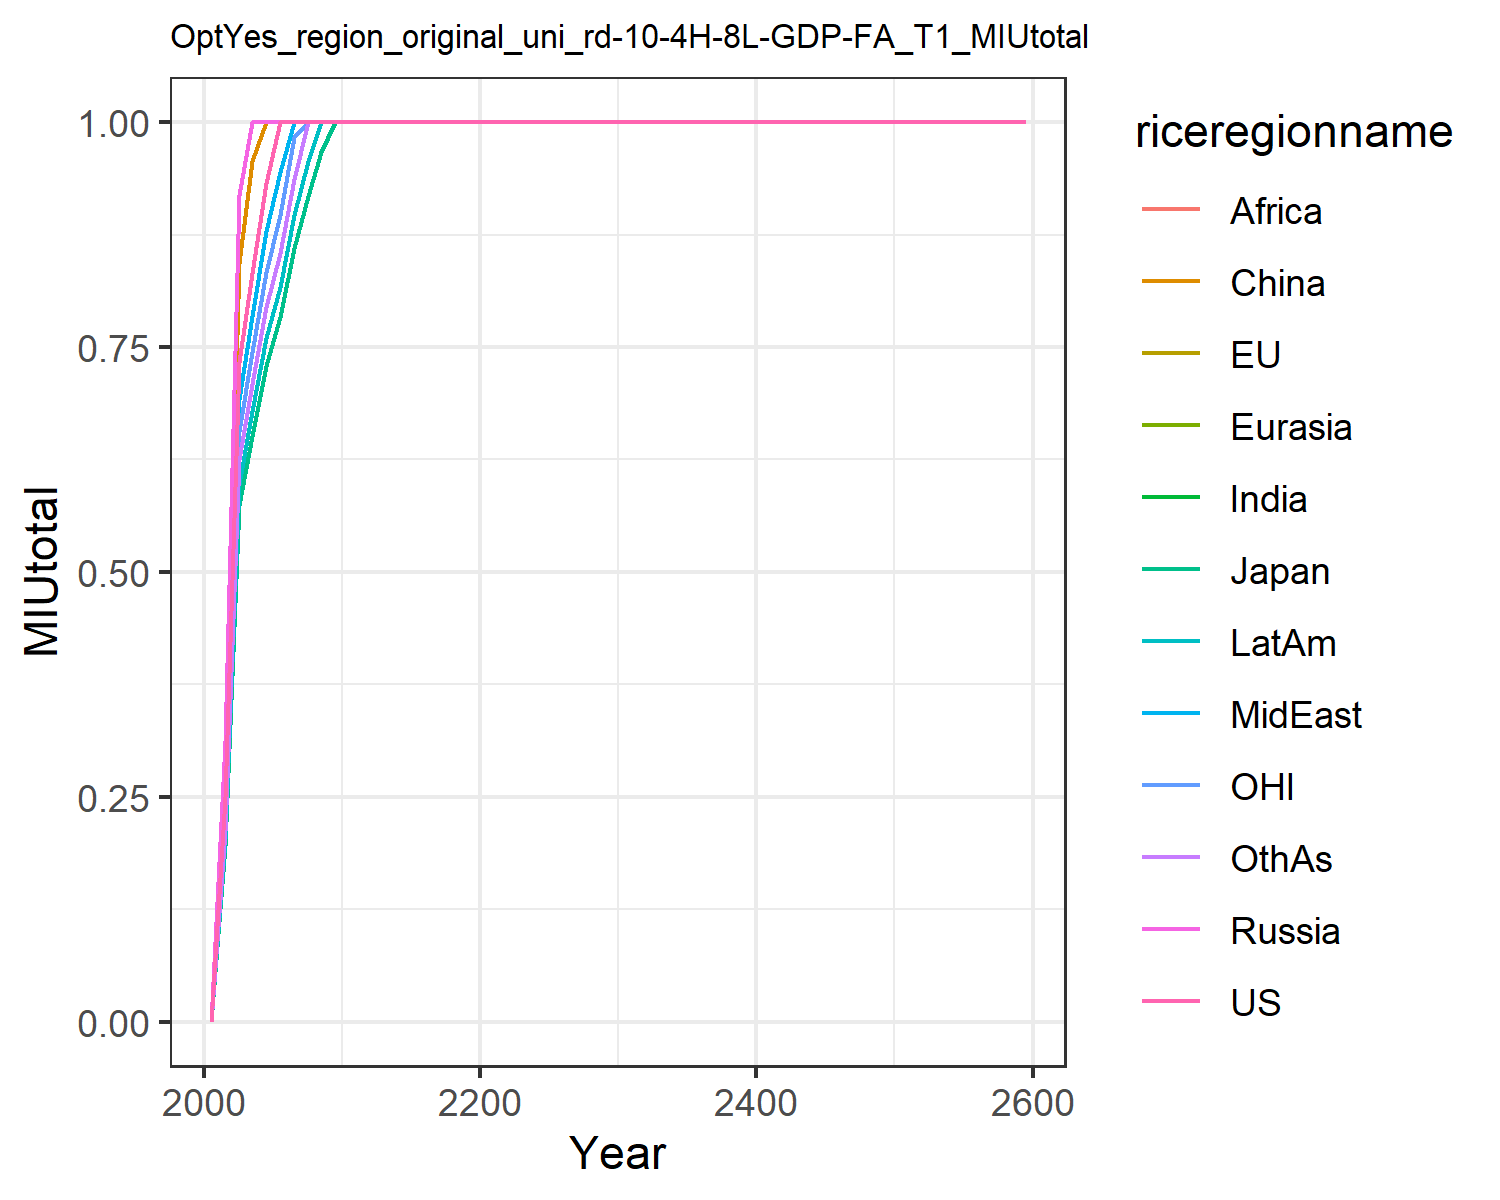

The data file committed next to this chart (first rows):
0.0, 0.0, 0.0, 0.0, 0.0, 0.0, 0.0, 0.0, 0.0, 0.0, 0.0, 0.0
0.2494, 0.1951, 0.1951, 0.3124, 0.3124, 0.2868, 0.2231, 0.2352, 0.2231, 0.2033, 0.2231, 0.2126
0.7336, 0.5739, 0.5739, 0.9189, 0.9189, 0.8435, 0.6562, 0.6919, 0.6562, 0.598, 0.6562, 0.6252
0.8322, 0.6511, 0.6511, 1.0, 1.0, 0.9569, 0.7444, 0.7849, 0.7444, 0.6784, 0.7444, 0.7093
0.9319, 0.7291, 0.7291, 1.0, 1.0, 1.0, 0.8336, 0.8789, 0.8336, 0.7597, 0.8336, 0.7943
1.0, 0.7839, 0.7839, 1.0, 1.0, 1.0, 0.8963, 0.945, 0.8963, 0.8168, 0.8963, 0.854
1.0, 0.8603, 0.8603, 1.0, 1.0, 1.0, 0.9837, 1.0, 0.9837, 0.8965, 0.9837, 0.9372
1.0, 0.9179, 0.9179, 1.0, 1.0, 1.0, 1.0, 1.0, 1.0, 0.9565, 1.0, 1.0
1.0, 0.9664, 0.9664, 1.0, 1.0, 1.0, 1.0, 1.0, 1.0, 1.0, 1.0, 1.0
1.0, 1.0, 1.0, 1.0, 1.0, 1.0, 1.0, 1.0, 1.0, 1.0, 1.0, 1.0
1.0, 1.0, 1.0, 1.0, 1.0, 1.0, 1.0, 1.0, 1.0, 1.0, 1.0, 1.0
1.0, 1.0, 1.0, 1.0, 1.0, 1.0, 1.0, 1.0, 1.0, 1.0, 1.0, 1.0
1.0, 1.0, 1.0, 1.0, 1.0, 1.0, 1.0, 1.0, 1.0, 1.0, 1.0, 1.0
1.0, 1.0, 1.0, 1.0, 1.0, 1.0, 1.0, 1.0, 1.0, 1.0, 1.0, 1.0
1.0, 1.0, 1.0, 1.0, 1.0, 1.0, 1.0, 1.0, 1.0, 1.0, 1.0, 1.0
1.0, 1.0, 1.0, 1.0, 1.0, 1.0, 1.0, 1.0, 1.0, 1.0, 1.0, 1.0
1.0, 1.0, 1.0, 1.0, 1.0, 1.0, 1.0, 1.0, 1.0, 1.0, 1.0, 1.0
1.0, 1.0, 1.0, 1.0, 1.0, 1.0, 1.0, 1.0, 1.0, 1.0, 1.0, 1.0
1.0, 1.0, 1.0, 1.0, 1.0, 1.0, 1.0, 1.0, 1.0, 1.0, 1.0, 1.0
1.0, 1.0, 1.0, 1.0, 1.0, 1.0, 1.0, 1.0, 1.0, 1.0, 1.0, 1.0
1.0, 1.0, 1.0, 1.0, 1.0, 1.0, 1.0, 1.0, 1.0, 1.0, 1.0, 1.0
1.0, 1.0, 1.0, 1.0, 1.0, 1.0, 1.0, 1.0, 1.0, 1.0, 1.0, 1.0
1.0, 1.0, 1.0, 1.0, 1.0, 1.0, 1.0, 1.0, 1.0, 1.0, 1.0, 1.0
1.0, 1.0, 1.0, 1.0, 1.0, 1.0, 1.0, 1.0, 1.0, 1.0, 1.0, 1.0
1.0, 1.0, 1.0, 1.0, 1.0, 1.0, 1.0, 1.0, 1.0, 1.0, 1.0, 1.0
1.0, 1.0, 1.0, 1.0, 1.0, 1.0, 1.0, 1.0, 1.0, 1.0, 1.0, 1.0
1.0, 1.0, 1.0, 1.0, 1.0, 1.0, 1.0, 1.0, 1.0, 1.0, 1.0, 1.0
1.0, 1.0, 1.0, 1.0, 1.0, 1.0, 1.0, 1.0, 1.0, 1.0, 1.0, 1.0
1.0, 1.0, 1.0, 1.0, 1.0, 1.0, 1.0, 1.0, 1.0, 1.0, 1.0, 1.0
1.0, 1.0, 1.0, 1.0, 1.0, 1.0, 1.0, 1.0, 1.0, 1.0, 1.0, 1.0
1.0, 1.0, 1.0, 1.0, 1.0, 1.0, 1.0, 1.0, 1.0, 1.0, 1.0, 1.0
1.0, 1.0, 1.0, 1.0, 1.0, 1.0, 1.0, 1.0, 1.0, 1.0, 1.0, 1.0
1.0, 1.0, 1.0, 1.0, 1.0, 1.0, 1.0, 1.0, 1.0, 1.0, 1.0, 1.0
1.0, 1.0, 1.0, 1.0, 1.0, 1.0, 1.0, 1.0, 1.0, 1.0, 1.0, 1.0
1.0, 1.0, 1.0, 1.0, 1.0, 1.0, 1.0, 1.0, 1.0, 1.0, 1.0, 1.0
1.0, 1.0, 1.0, 1.0, 1.0, 1.0, 1.0, 1.0, 1.0, 1.0, 1.0, 1.0
1.0, 1.0, 1.0, 1.0, 1.0, 1.0, 1.0, 1.0, 1.0, 1.0, 1.0, 1.0
1.0, 1.0, 1.0, 1.0, 1.0, 1.0, 1.0, 1.0, 1.0, 1.0, 1.0, 1.0
1.0, 1.0, 1.0, 1.0, 1.0, 1.0, 1.0, 1.0, 1.0, 1.0, 1.0, 1.0
1.0, 1.0, 1.0, 1.0, 1.0, 1.0, 1.0, 1.0, 1.0, 1.0, 1.0, 1.0
1.0, 1.0, 1.0, 1.0, 1.0, 1.0, 1.0, 1.0, 1.0, 1.0, 1.0, 1.0
1.0, 1.0, 1.0, 1.0, 1.0, 1.0, 1.0, 1.0, 1.0, 1.0, 1.0, 1.0
1.0, 1.0, 1.0, 1.0, 1.0, 1.0, 1.0, 1.0, 1.0, 1.0, 1.0, 1.0
1.0, 1.0, 1.0, 1.0, 1.0, 1.0, 1.0, 1.0, 1.0, 1.0, 1.0, 1.0
1.0, 1.0, 1.0, 1.0, 1.0, 1.0, 1.0, 1.0, 1.0, 1.0, 1.0, 1.0
1.0, 1.0, 1.0, 1.0, 1.0, 1.0, 1.0, 1.0, 1.0, 1.0, 1.0, 1.0
1.0, 1.0, 1.0, 1.0, 1.0, 1.0, 1.0, 1.0, 1.0, 1.0, 1.0, 1.0
1.0, 1.0, 1.0, 1.0, 1.0, 1.0, 1.0, 1.0, 1.0, 1.0, 1.0, 1.0
1.0, 1.0, 1.0, 1.0, 1.0, 1.0, 1.0, 1.0, 1.0, 1.0, 1.0, 1.0
1.0, 1.0, 1.0, 1.0, 1.0, 1.0, 1.0, 1.0, 1.0, 1.0, 1.0, 1.0
1.0, 1.0, 1.0, 1.0, 1.0, 1.0, 1.0, 1.0, 1.0, 1.0, 1.0, 1.0
1.0, 1.0, 1.0, 1.0, 1.0, 1.0, 1.0, 1.0, 1.0, 1.0, 1.0, 1.0
1.0, 1.0, 1.0, 1.0, 1.0, 1.0, 1.0, 1.0, 1.0, 1.0, 1.0, 1.0
1.0, 1.0, 1.0, 1.0, 1.0, 1.0, 1.0, 1.0, 1.0, 1.0, 1.0, 1.0
1.0, 1.0, 1.0, 1.0, 1.0, 1.0, 1.0, 1.0, 1.0, 1.0, 1.0, 1.0
1.0, 1.0, 1.0, 1.0, 1.0, 1.0, 1.0, 1.0, 1.0, 1.0, 1.0, 1.0
1.0, 1.0, 1.0, 1.0, 1.0, 1.0, 1.0, 1.0, 1.0, 1.0, 1.0, 1.0
1.0, 1.0, 1.0, 1.0, 1.0, 1.0, 1.0, 1.0, 1.0, 1.0, 1.0, 1.0
1.0, 1.0, 1.0, 1.0, 1.0, 1.0, 1.0, 1.0, 1.0, 1.0, 1.0, 1.0
1.0, 1.0, 1.0, 1.0, 1.0, 1.0, 1.0, 1.0, 1.0, 1.0, 1.0, 1.0
